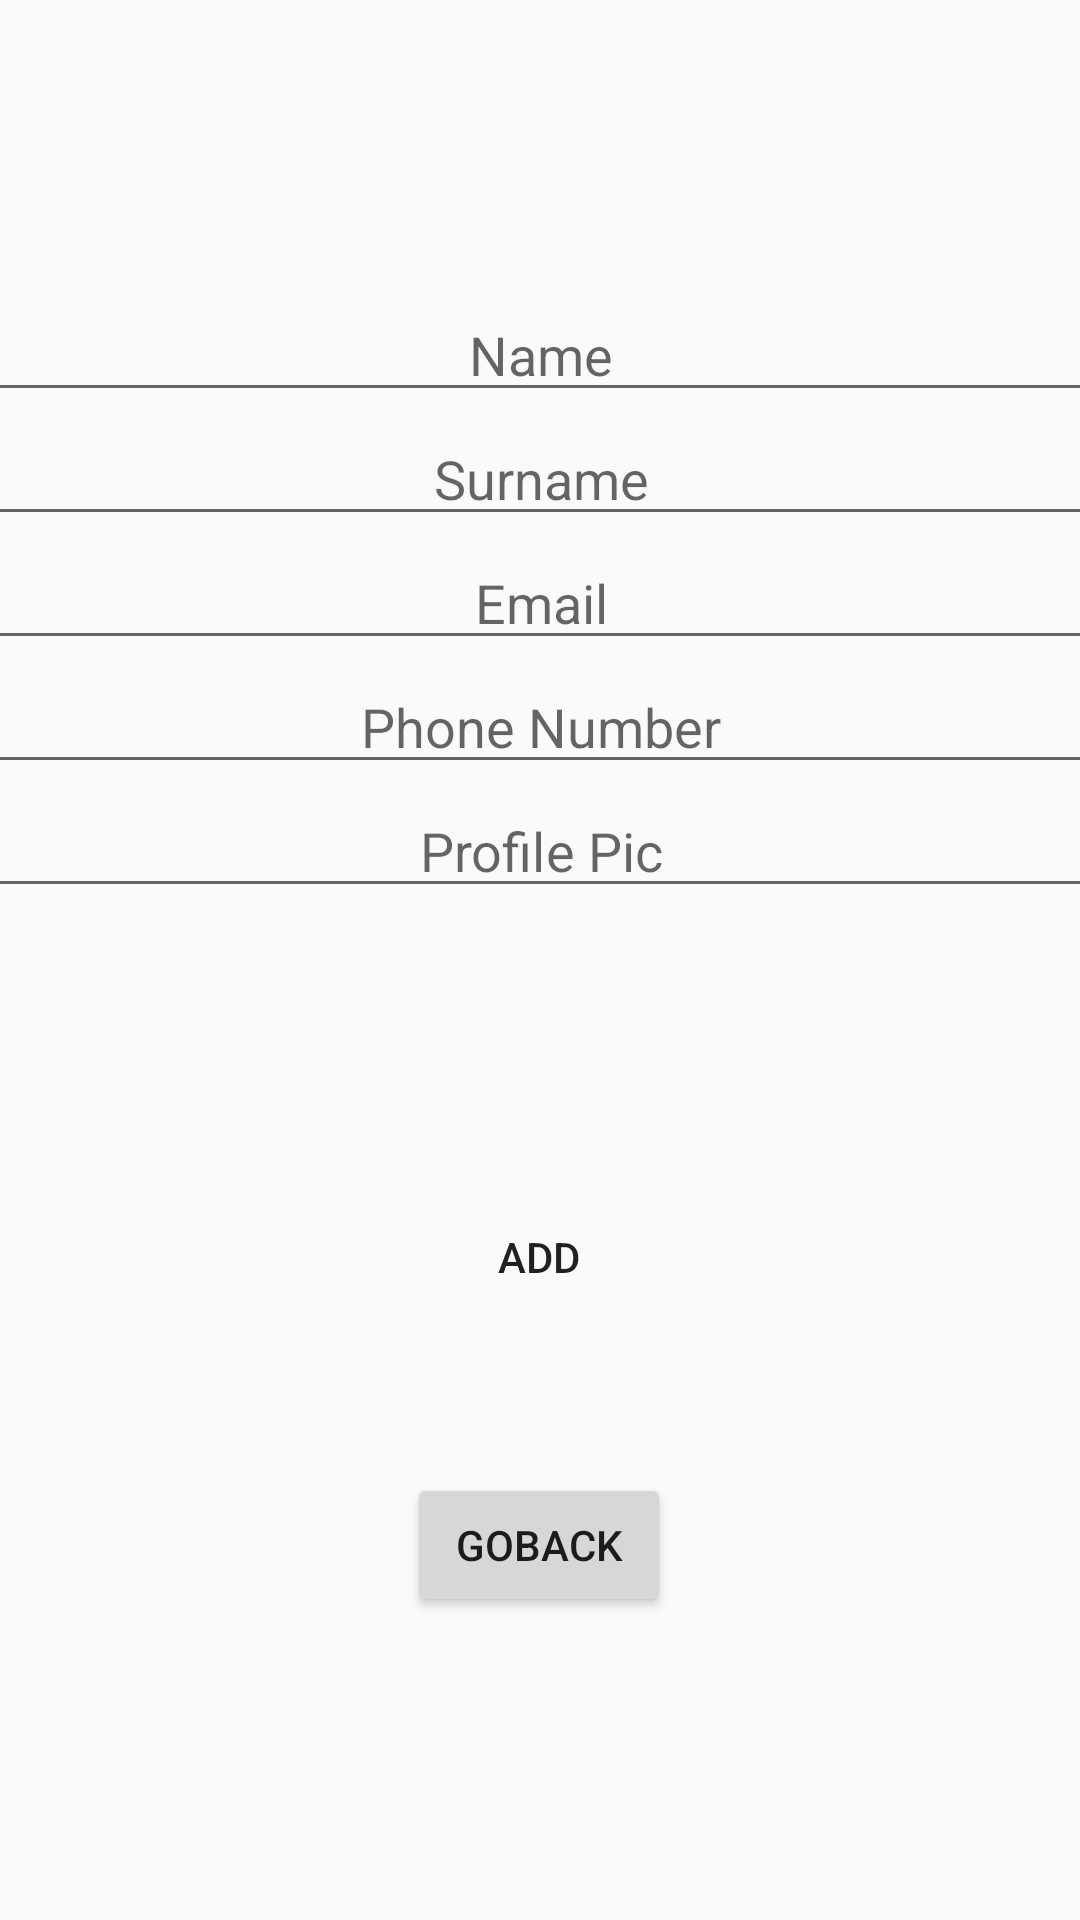

Android layout source for this screen:
<!-- AndroidManifest.xml: application theme Theme.MyFirstApp -->
<!-- res/layout/activity_manage_doctors.xml -->
<?xml version="1.0" encoding="utf-8"?>
<androidx.constraintlayout.widget.ConstraintLayout xmlns:android="http://schemas.android.com/apk/res/android"
    xmlns:app="http://schemas.android.com/apk/res-auto"
    xmlns:tools="http://schemas.android.com/tools"
    android:id="@+id/main"
    android:layout_width="match_parent"
    android:layout_height="match_parent"
    tools:context=".other.ManageDoctorsActivity">

    <LinearLayout
        android:id="@+id/formLayout"
        android:layout_width="393dp"
        android:layout_height="244dp"
        android:layout_marginHorizontal="16dp"
        android:layout_marginBottom="300dp"
        android:orientation="vertical"
        app:layout_constraintBottom_toBottomOf="parent"
        app:layout_constraintEnd_toEndOf="parent"
        app:layout_constraintStart_toStartOf="parent"
        app:layout_constraintTop_toBottomOf="@+id/textView2">

        
        <EditText
            android:id="@+id/name"
            android:layout_width="match_parent"
            android:layout_height="wrap_content"
            android:gravity="center"
            android:hint="Name"
            android:inputType="text" />

        
        <EditText
            android:id="@+id/surname"
            android:layout_width="match_parent"
            android:layout_height="wrap_content"
            android:gravity="center"
            android:hint="Surname"
            android:inputType="text" />

        

        

        
        <EditText
            android:id="@+id/email"
            android:layout_width="match_parent"
            android:layout_height="wrap_content"
            android:gravity="center"
            android:hint="Email"
            android:inputType="textEmailAddress" />

        <EditText
            android:id="@+id/phoneNumber"
            android:layout_width="match_parent"
            android:layout_height="wrap_content"
            android:gravity="center"
            android:hint="Phone Number"
            android:inputType="textPassword" />

        
        <EditText
            android:id="@+id/ProfilePic"
            android:layout_width="match_parent"
            android:layout_height="wrap_content"
            android:gravity="center"
            android:hint="Profile Pic"
            android:inputType="textPassword" />

    </LinearLayout>

    <Button
        android:id="@+id/addButton"
        android:layout_width="wrap_content"
        android:layout_height="wrap_content"
        android:layout_marginStart="161dp"
        android:layout_marginTop="55dp"
        android:layout_marginEnd="162dp"
        android:background="@drawable/button_background_pink"
        android:text="Add"
        app:layout_constraintEnd_toEndOf="parent"
        app:layout_constraintStart_toStartOf="parent"
        app:layout_constraintTop_toBottomOf="@+id/formLayout" />

    <Button
        android:id="@+id/goBackButton"
        android:layout_width="wrap_content"
        android:layout_height="wrap_content"
        android:layout_marginStart="161dp"
        android:layout_marginEnd="162dp"
        android:layout_marginBottom="101dp"
        android:text="GoBack"
        app:layout_constraintBottom_toBottomOf="parent"
        app:layout_constraintEnd_toEndOf="parent"
        app:layout_constraintStart_toStartOf="parent" />
</androidx.constraintlayout.widget.ConstraintLayout>
<!-- resources referenced by this layout -->
<resources>
  <style name="Theme.MyFirstApp" parent="Theme.AppCompat.Light.NoActionBar">
          
          <item name="colorPrimary">@color/purple_500</item>
          <item name="colorPrimaryVariant">@color/purple_700</item>
          <item name="colorOnPrimary">@color/white</item>
          
          <item name="colorSecondary">@color/teal_200</item>
          <item name="colorSecondaryVariant">@color/teal_700</item>
          <item name="colorOnSecondary">@color/black</item>
          
          <item name="android:statusBarColor">?attr/colorPrimaryVariant</item>
          
      </style>
  <color name="purple_500">#FF6200EE</color>
  <color name="purple_700">#FF3700B3</color>
  <color name="white">#FFFFFF</color>
  <color name="teal_200">#FF03DAC5</color>
  <color name="teal_700">#FF018786</color>
  <color name="black">#FF000000</color>
</resources>
